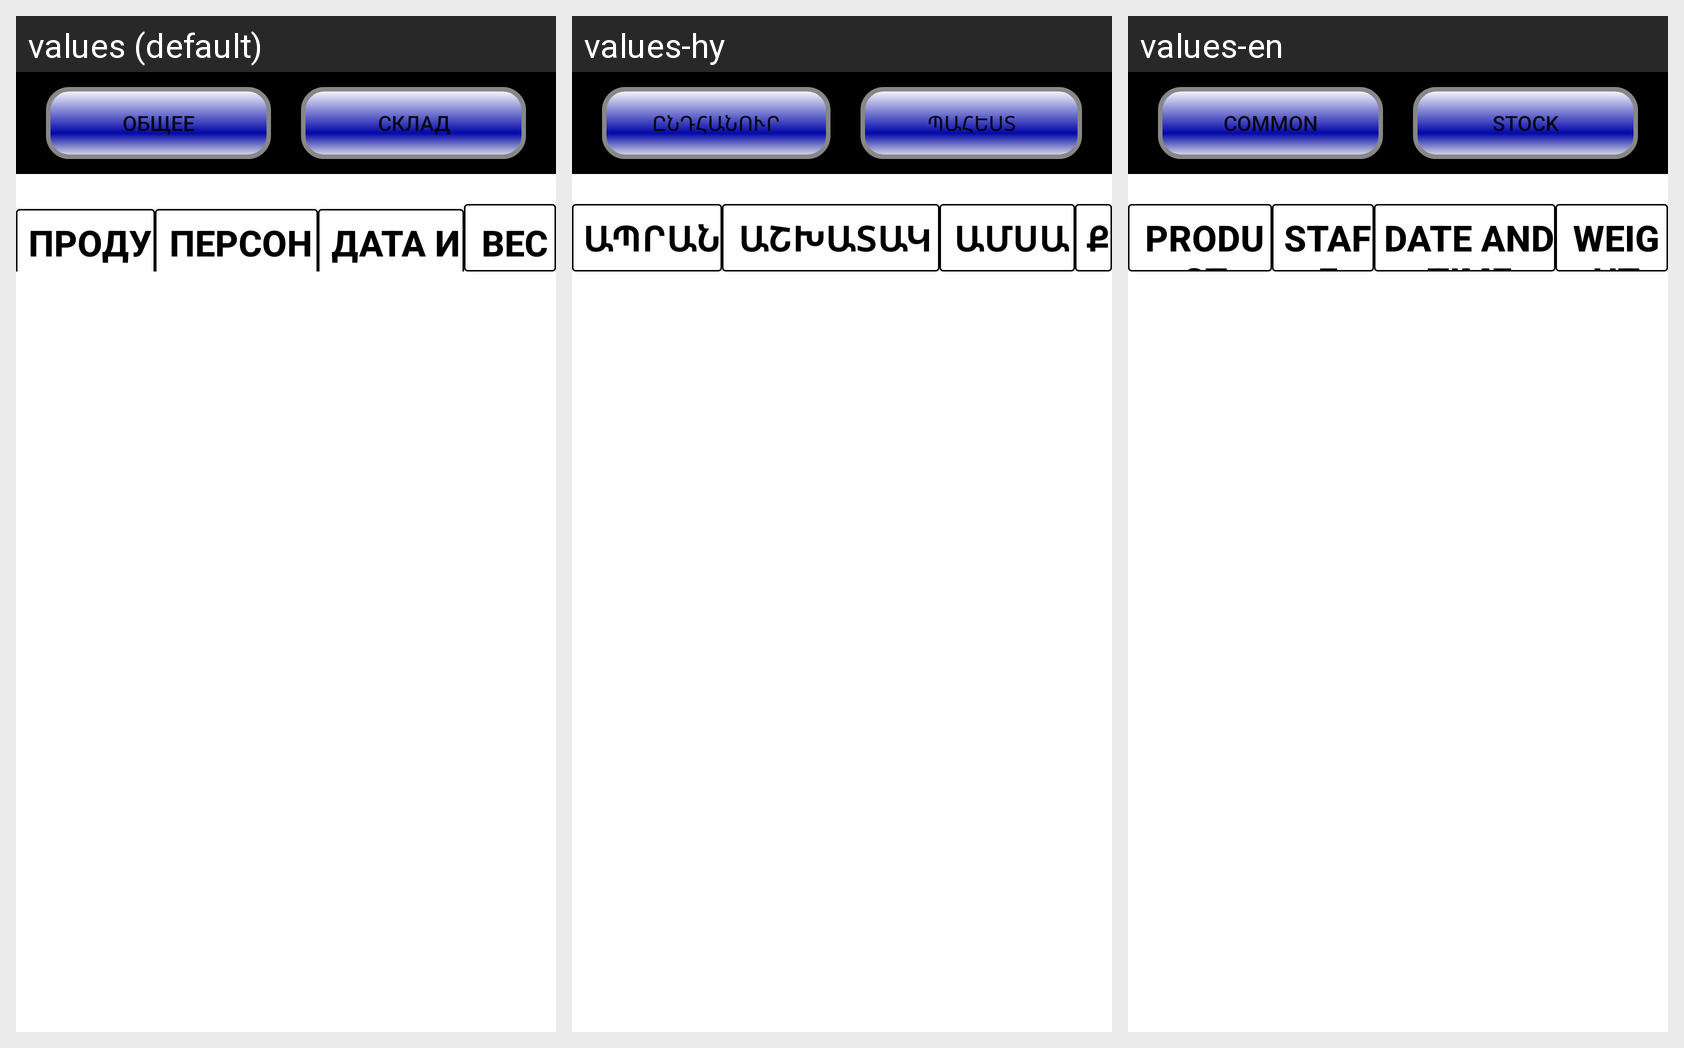

The same Android screen rendered under several of its app's locales, left to right. List the strings drawn on it with the default value and each locale's translation.
Android screen res/layout/all_product_prodano_povorot.xml rendered under 3 locales, left to right: values (default), values-hy, values-en. Device: Nexus 5 (rendered at 1080×1920; each locale shown at half size, 540×960, under a caption strip naming it); theme AppTheme.
Strings drawn on this screen, with the default value and each locale's value (text and hints the layout hard-codes, and strings that could not be matched under every locale, appear in the picture but are not listed):

obshee
  values:  общее 
  values-hy:  ընդհանուր 
  values-en:  common 

sklad
  values: склад
  values-hy: պահեստ
  values-en: stock

pd
  values: продукт
  values-hy: ապրանքներ
  values-en: product

pers
  values: персонал
  values-hy: աշխատակազմը
  values-en: staff

update_time
  values: дата и время
  values-hy: ամսաթիվը եւ ժամը
  values-en: date and time

ves
  values: вес
  values-hy: քաշը
  values-en: weight
